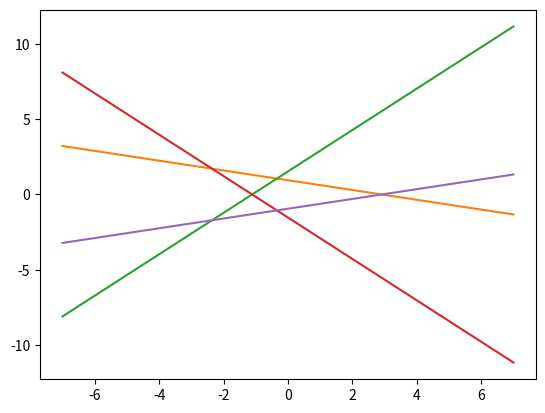

Generate this figure with matplotlib:
import numpy as np
import matplotlib.pyplot as plt
from matplotlib.patches import Polygon
from matplotlib.collections import PatchCollection

DELTA_SIGMA = 0.1   # Distance between lines of a set

def construction_line(x, j, k, sigma):
    """
    Function of the k'th grid line of set j, with normal offset sigma. 
    """
    s = j * 2 * np.pi/5
    return (k - sigma - x * np.cos(s))/np.sin(s)


xspace = np.linspace(-7, 7)

for j in range(5):
    plt.plot( xspace, construction_line(xspace, j, 1, 0.1) )


plt.show()

# plt.axes()
# line = plt.Line2D((0.5, 10), (1, 20), lw=1.5)
# plt.gca().add_line(line)
# plt.axis("scaled")
# plt.show()
